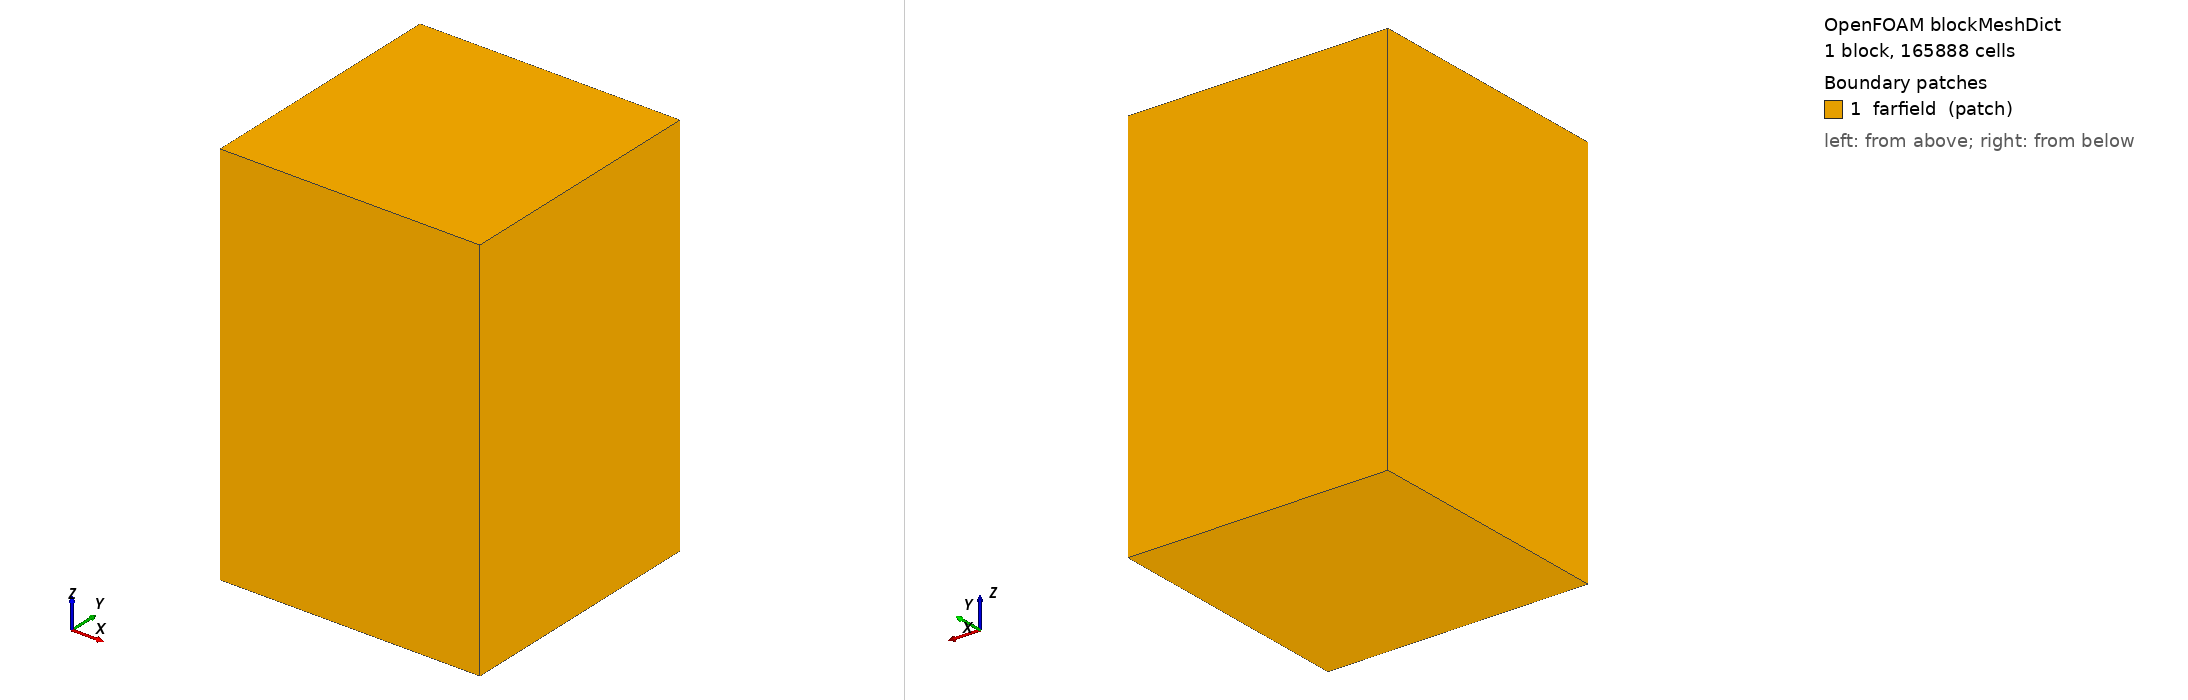

OpenFOAM case: the mesh blockMesh builds from blockMeshDict, 1 block(s), 165888 cells. Boundary patches (legend numbers): 1 farfield (patch). Left view from above one corner, right view from below the opposite corner. Boundary conditions: 3 field file(s) under 0/ or 0.orig/; 1 of 1 drawn patches have an entry in a shipped field file.

=== system/blockMeshDict ===
/*--------------------------------*- C++ -*----------------------------------*\
  topstage wing sweep, Mach 0.70 - generated by make_sweep_cases.py
\*---------------------------------------------------------------------------*/
FoamFile
{
    version     2.0;
    format      ascii;
    class       dictionary;
    location    "system";
    object      blockMeshDict;
}
// * * * * * * * * * * * * * * * * * * * * * * * * * * * * * * * * * * * * * //

convertToMeters 1;

xMin -6;  xMax 6;
yMin -6;  yMax 6;
zMin -12; zMax 6;

vertices
(
    ($xMin $yMin $zMin) ($xMax $yMin $zMin) ($xMax $yMax $zMin) ($xMin $yMax $zMin)
    ($xMin $yMin $zMax) ($xMax $yMin $zMax) ($xMax $yMax $zMax) ($xMin $yMax $zMax)
);

blocks
(
    hex (0 1 2 3 4 5 6 7) (48 48 72) simpleGrading (1 1 1)
);

edges ();

boundary
(
    farfield
    {
        type patch;
        faces
        (
            (4 5 6 7)   // z max, upstream
            (0 3 2 1)   // z min, downstream
            (0 4 7 3)
            (1 2 6 5)
            (0 1 5 4)
            (3 7 6 2)
        );
    }
);

mergePatchPairs ();


=== system/controlDict ===
/*--------------------------------*- C++ -*----------------------------------*\
  topstage wing sweep, Mach 0.70 - generated by make_sweep_cases.py
\*---------------------------------------------------------------------------*/
FoamFile
{
    version     2.0;
    format      ascii;
    class       dictionary;
    location    "system";
    object      controlDict;
}
// * * * * * * * * * * * * * * * * * * * * * * * * * * * * * * * * * * * * * //

application     rhoSimpleFoam;

startFrom       latestTime;
startTime       0;
stopAt          writeNow;
endTime          1e+09;
deltaT          1;

writeControl    timeStep;
writeInterval          500;
purgeWrite          20;

writeFormat    binary;
writePrecision          8;
writeCompression    off;
timeFormat    general;
timePrecision   6;
runTimeModifiable true;

functions
{
    continuityError
    {
        type            continuityError;
        libs            (fieldFunctionObjects);
        writeControl    timeStep;
        writeInterval   1;
    }

    wallShearStress
    {
        type            wallShearStress;
        libs            (fieldFunctionObjects);
        writeControl    writeTime;
    }

    #includeFunc forceCoeffs1
    #includeFunc forces1

    residuals
    {
        type            solverInfo;
        libs            (utilityFunctionObjects);
        fields          (U p e k omega);
    }

    MachNo
    {
        type            MachNo;
        libs            (fieldFunctionObjects);
        writeControl    writeTime;
    }

    yPlus
    {
        type            yPlus;
        libs            (fieldFunctionObjects);
        writeControl    writeTime;
    }
}


=== 0.orig/alphat ===
/*--------------------------------*- C++ -*----------------------------------*\
  topstage wing sweep, Mach 0.70 - generated by make_sweep_cases.py
\*---------------------------------------------------------------------------*/
FoamFile
{
    version     2.0;
    format      ascii;
    class       volScalarField;
    object      alphat;
}
// * * * * * * * * * * * * * * * * * * * * * * * * * * * * * * * * * * * * * //

#include "include/freestreamConditions"

dimensions      [1 -1 -1 0 0 0 0];

internalField   uniform 0;

boundaryField
{
    farfield
    {
        type            calculated;
        value           uniform 0;
    }
    nose
    {
        type            compressible::alphatWallFunction;
        Prt             0.85;
        value           uniform 0;
    }
    fuselagewing
    {
        type            compressible::alphatWallFunction;
        Prt             0.85;
        value           uniform 0;
    }
    fuselagepiece
    {
        type            compressible::alphatWallFunction;
        Prt             0.85;
        value           uniform 0;
    }
    finhousing
    {
        type            compressible::alphatWallFunction;
        Prt             0.85;
        value           uniform 0;
    }
    bodyFins
    {
        type            compressible::alphatWallFunction;
        Prt             0.85;
        value           uniform 0;
    }
    leftwing
    {
        type            compressible::alphatWallFunction;
        Prt             0.85;
        value           uniform 0;
    }
    rightwing
    {
        type            compressible::alphatWallFunction;
        Prt             0.85;
        value           uniform 0;
    }
}


=== 0.orig/nut ===
/*--------------------------------*- C++ -*----------------------------------*\
  topstage wing sweep, Mach 0.70 - generated by make_sweep_cases.py
\*---------------------------------------------------------------------------*/
FoamFile
{
    version     2.0;
    format      ascii;
    class       volScalarField;
    object      nut;
}
// * * * * * * * * * * * * * * * * * * * * * * * * * * * * * * * * * * * * * //

#include "include/freestreamConditions"

dimensions      [0 2 -1 0 0 0 0];

internalField   uniform 0;

boundaryField
{
    farfield
    {
        type            calculated;
        value           uniform 0;
    }
    nose
    {
        type            nutUSpaldingWallFunction;
        value           uniform 0;
    }
    fuselagewing
    {
        type            nutUSpaldingWallFunction;
        value           uniform 0;
    }
    fuselagepiece
    {
        type            nutUSpaldingWallFunction;
        value           uniform 0;
    }
    finhousing
    {
        type            nutUSpaldingWallFunction;
        value           uniform 0;
    }
    bodyFins
    {
        type            nutUSpaldingWallFunction;
        value           uniform 0;
    }
    leftwing
    {
        type            nutUSpaldingWallFunction;
        value           uniform 0;
    }
    rightwing
    {
        type            nutUSpaldingWallFunction;
        value           uniform 0;
    }
}


=== 0.orig/omega ===
/*--------------------------------*- C++ -*----------------------------------*\
  topstage wing sweep, Mach 0.70 - generated by make_sweep_cases.py
\*---------------------------------------------------------------------------*/
FoamFile
{
    version     2.0;
    format      ascii;
    class       volScalarField;
    object      omega;
}
// * * * * * * * * * * * * * * * * * * * * * * * * * * * * * * * * * * * * * //

#include "include/freestreamConditions"

dimensions      [0 0 -1 0 0 0 0];

internalField   uniform $omegaInf;

boundaryField
{
    farfield
    {
        type            inletOutlet;
        inletValue      uniform $omegaInf;
        value           uniform $omegaInf;
    }
    nose
    {
        type            omegaWallFunction;
        value           uniform $omegaInf;
    }
    fuselagewing
    {
        type            omegaWallFunction;
        value           uniform $omegaInf;
    }
    fuselagepiece
    {
        type            omegaWallFunction;
        value           uniform $omegaInf;
    }
    finhousing
    {
        type            omegaWallFunction;
        value           uniform $omegaInf;
    }
    bodyFins
    {
        type            omegaWallFunction;
        value           uniform $omegaInf;
    }
    leftwing
    {
        type            omegaWallFunction;
        value           uniform $omegaInf;
    }
    rightwing
    {
        type            omegaWallFunction;
        value           uniform $omegaInf;
    }
}
